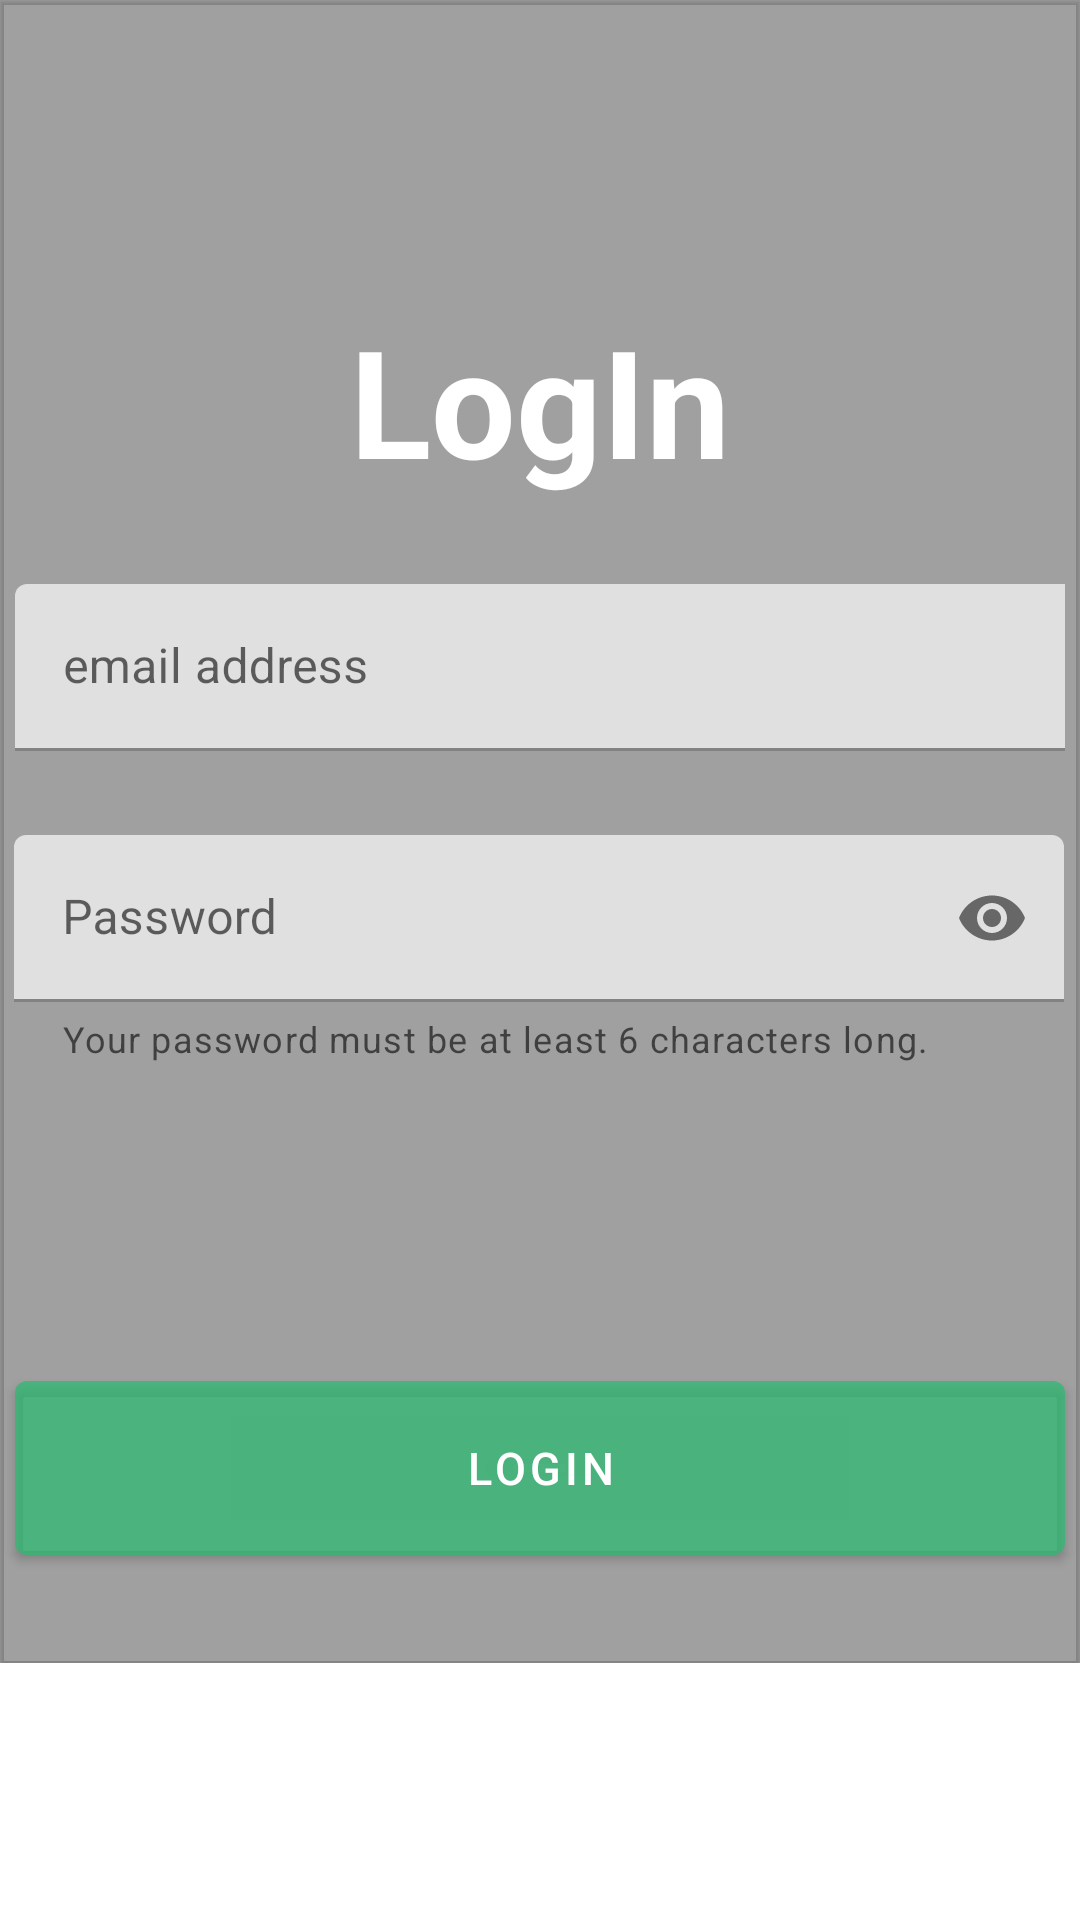

Android layout source for this screen:
<!-- AndroidManifest.xml: application theme Theme.Tabkati -->
<!-- res/layout/activity_login.xml -->
<?xml version="1.0" encoding="utf-8"?>
<layout xmlns:android="http://schemas.android.com/apk/res/android"
    xmlns:app="http://schemas.android.com/apk/res-auto"
    xmlns:tools="http://schemas.android.com/tools">

    <data>
        <variable
            name="viewModel"
            type="com.example.tabkati.ui.login.LoginViewModel" />
        <variable
            name="loginActivity"
            type="com.example.tabkati.ui.login.LoginActivity" />
    </data>
    <ScrollView
        android:layout_width="match_parent"
        android:layout_height="match_parent">
        <androidx.constraintlayout.widget.ConstraintLayout
            android:layout_width="match_parent"
            android:layout_height="wrap_content"
            android:background="@drawable/wafel"
            tools:context=".ui.login.LoginActivity">




            <com.google.android.material.card.MaterialCardView
                android:id="@+id/card"
                android:layout_width="match_parent"
                android:layout_height="match_parent"
                app:cardBackgroundColor="@color/blackTransparent60"
                app:cardCornerRadius="0dp"
                app:cardElevation="1dp"
                app:layout_constraintBottom_toBottomOf="parent"
                app:layout_constraintEnd_toEndOf="parent">


                <androidx.constraintlayout.widget.ConstraintLayout
                    android:layout_width="match_parent"
                    android:layout_height="match_parent">

                    <com.google.android.material.textview.MaterialTextView
                        android:id="@+id/loginTextView"
                        android:layout_width="wrap_content"
                        android:layout_height="wrap_content"
                        android:layout_marginStart="148dp"
                        android:layout_marginTop="100dp"
                        android:layout_marginEnd="148dp"
                        android:text="@string/loginText"
                        android:textAlignment="center"
                        android:textColor="@color/white"
                        android:textSize="50sp"
                        android:textStyle="bold"
                        app:layout_constraintEnd_toEndOf="parent"
                        app:layout_constraintStart_toStartOf="parent"
                        app:layout_constraintTop_toTopOf="parent" />


                    <com.google.android.material.textfield.TextInputLayout
                        android:id="@+id/editTextTextEmailAddressLogin"
                        android:layout_width="350dp"
                        android:layout_height="wrap_content"
                        android:layout_marginStart="30dp"
                        android:layout_marginTop="28dp"
                        android:layout_marginEnd="30dp"
                        android:ems="10"
                        android:inputType="textEmailAddress"
                        android:minHeight="48dp"
                        android:text="@string/email_address"
                        app:layout_constraintEnd_toEndOf="parent"
                        app:layout_constraintStart_toStartOf="parent"
                        app:layout_constraintTop_toBottomOf="@+id/loginTextView">

                        <com.google.android.material.textfield.TextInputEditText
                            android:layout_width="380dp"
                            android:layout_height="wrap_content"
                            android:hint="@string/email_address"

                            />

                    </com.google.android.material.textfield.TextInputLayout>


                    <com.google.android.material.textfield.TextInputLayout
                        android:id="@+id/editTextTextPasswordLogin"
                        android:layout_width="350dp"
                        android:layout_height="wrap_content"
                        android:layout_marginStart="30dp"
                        android:layout_marginTop="28dp"
                        android:layout_marginEnd="31dp"
                        android:ems="10"
                        android:inputType="numberPassword"
                        android:minHeight="48dp"
                        app:endIconMode="password_toggle"
                        app:helperTextEnabled="true"
                        app:helperText="@string/PasswordHelperText"
                        app:layout_constraintEnd_toEndOf="parent"
                        app:layout_constraintStart_toStartOf="parent"
                        app:layout_constraintTop_toBottomOf="@+id/editTextTextEmailAddressLogin">

                        <com.google.android.material.textfield.TextInputEditText
                            android:layout_width="match_parent"
                            android:layout_height="wrap_content"
                            android:hint="@string/password"
                            android:inputType="numberPassword"

                            />
                    </com.google.android.material.textfield.TextInputLayout>

                    <Button
                        android:id="@+id/loginButton"
                        android:layout_width="350dp"
                        android:layout_height="70dp"
                        android:layout_marginStart="30dp"
                        android:layout_marginTop="100dp"
                        android:layout_marginEnd="30dp"
                        android:layout_marginBottom="30dp"
                        android:text="@string/loginText"
                        android:textSize="15sp"
                        app:layout_constraintBottom_toBottomOf="parent"
                        app:layout_constraintEnd_toEndOf="parent"
                        app:layout_constraintStart_toStartOf="parent"
                        app:layout_constraintTop_toBottomOf="@+id/editTextTextPasswordLogin" />


                </androidx.constraintlayout.widget.ConstraintLayout>
            </com.google.android.material.card.MaterialCardView>


        </androidx.constraintlayout.widget.ConstraintLayout>
    </ScrollView>
</layout>
<!-- resources referenced by this layout -->
<resources>
  <color name="blackTransparent60">#630C0B0B</color>
  <color name="white">#FFFFFFFF</color>
  <string name="PasswordHelperText">Your password must be at least  6 characters long.</string>
  <string name="email_address">email address</string>
  <string name="loginText">LogIn</string>
  <string name="password">Password</string>
  <style name="Theme.Tabkati" parent="Theme.MaterialComponents.DayNight.DarkActionBar">
          
          <item name="colorPrimary">@color/purple_500</item>
          <item name="colorPrimaryVariant">@color/purple_700</item>
          <item name="colorOnPrimary">@color/white</item>
          
          <item name="colorSecondary">@color/teal_200</item>
          <item name="colorSecondaryVariant">@color/teal_700</item>
          <item name="colorOnSecondary">@color/black</item>
          
          <item name="android:statusBarColor" tools:targetApi="l">?attr/colorPrimaryVariant</item>
          
      </style>
  <color name="purple_500">#C130B973</color>
  <color name="purple_700">#30B973</color>
  <color name="teal_200">#cccc</color>
  <color name="teal_700">#A8A8A8</color>
  <color name="black">#FF000000</color>
</resources>
